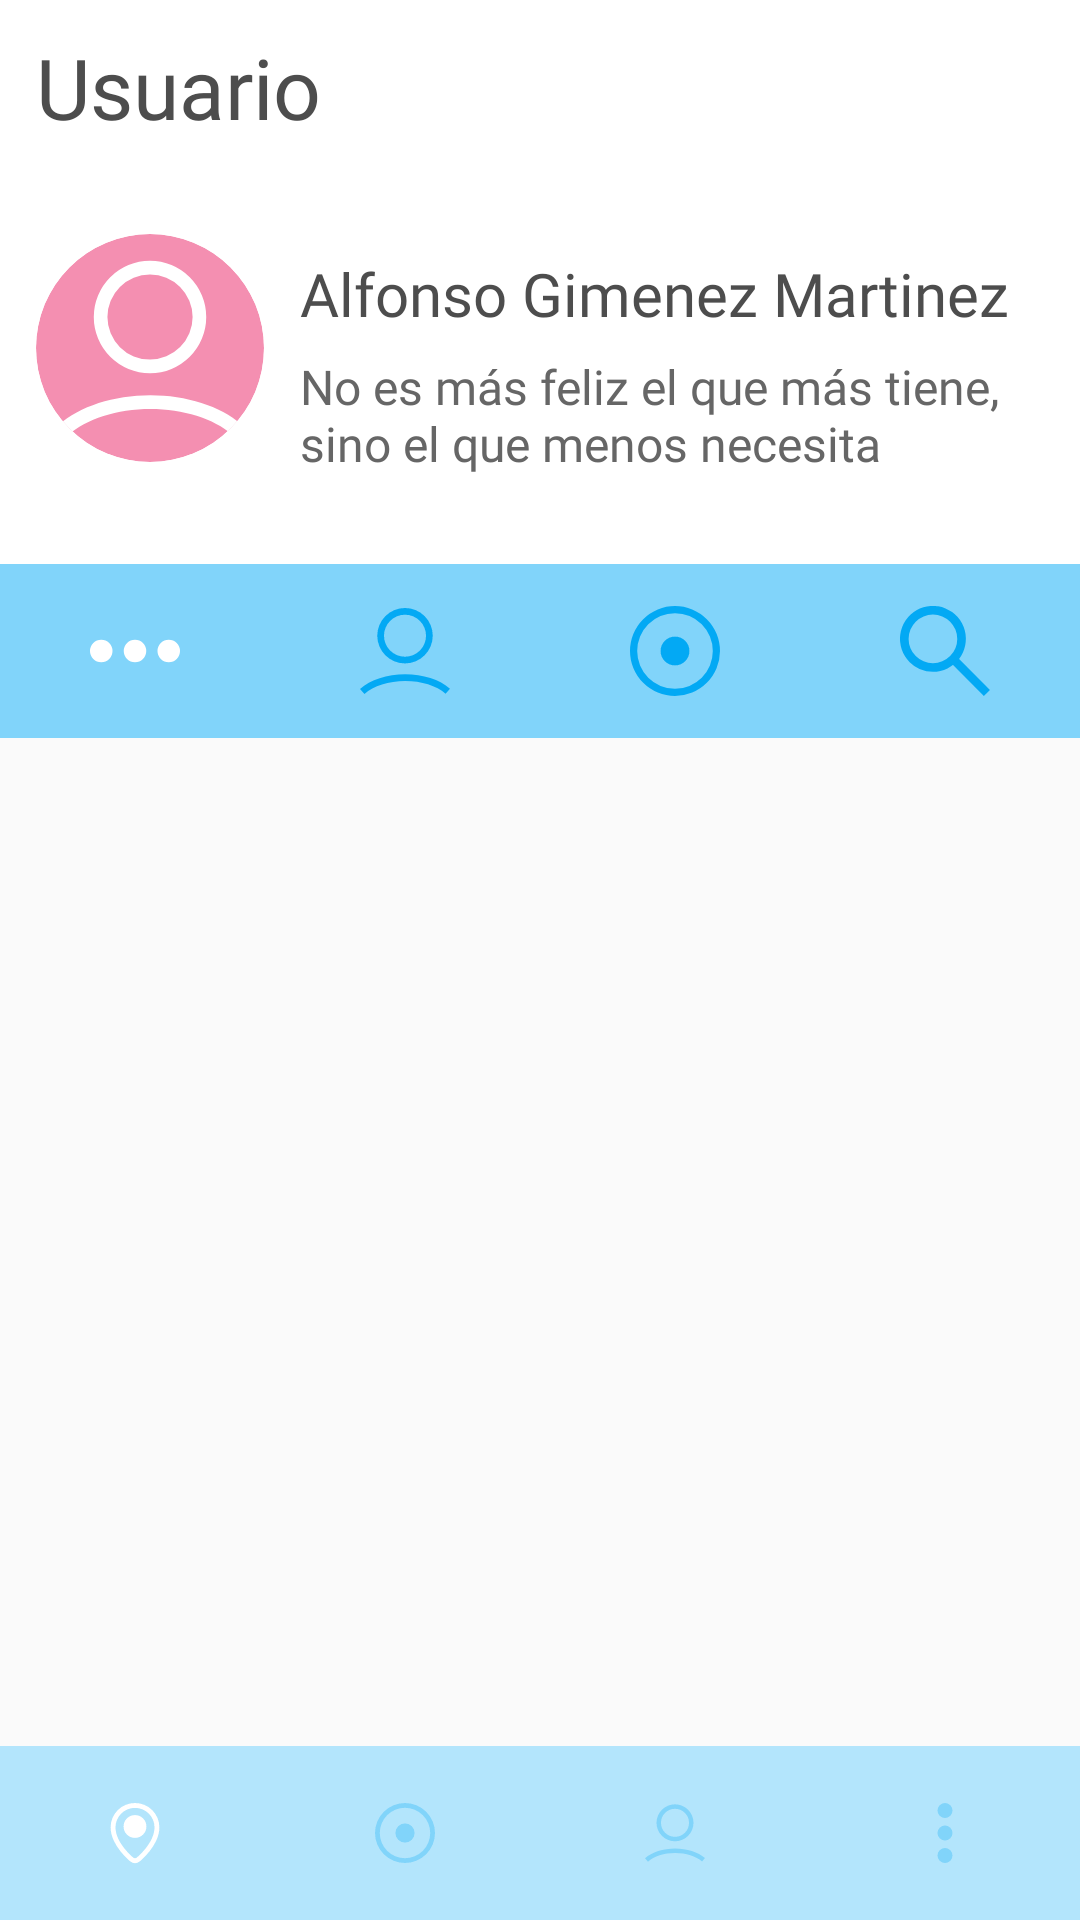

The Android layout XML behind this screen, and the referenced resources:
<!-- AndroidManifest.xml: application theme AppTheme -->
<!-- res/layout/activity_user_profile.xml -->
<?xml version="1.0" encoding="utf-8"?>
<androidx.coordinatorlayout.widget.CoordinatorLayout
        xmlns:android="http://schemas.android.com/apk/res/android"
        xmlns:tools="http://schemas.android.com/tools"
        xmlns:app="http://schemas.android.com/apk/res-auto"
        android:layout_width="match_parent"
        android:layout_height="match_parent"
        tools:context=".activities.UserProfileActivity">

    <com.google.android.material.appbar.AppBarLayout
            android:layout_height="wrap_content"
            android:layout_width="match_parent"
            android:background="@android:color/transparent"
            android:fitsSystemWindows="true"
            app:elevation="0dp"
            android:padding="0dp"
            android:layout_margin="0dp">

        <com.google.android.material.appbar.CollapsingToolbarLayout
                app:contentInsetStartWithNavigation="0dp"
                app:layout_scrollFlags="scroll|exitUntilCollapsed"
                android:layout_width="match_parent"
                android:layout_height="246dp"
                android:elevation="0dp"
                android:padding="0dp"
                android:layout_margin="0dp"
                android:fitsSystemWindows="true">

            <androidx.constraintlayout.widget.ConstraintLayout
                    android:layout_width="match_parent"
                    android:layout_marginTop="@dimen/custom_toolbar_height"
                    android:layout_height="130dp" android:background="@android:color/background_light">

                <TextView
                        android:text="Alfonso Gimenez Martinez"
                        app:autoSizeTextType="uniform"
                        app:autoSizeStepGranularity="2sp"
                        android:layout_width="0dp"
                        android:maxLines="1"
                        app:autoSizeMaxTextSize="21sp"
                        android:layout_height="@dimen/custom_toolbar_item_height"
                        android:id="@+id/UserNameLabel"
                        app:layout_constraintStart_toEndOf="@+id/cardView"
                        android:layout_marginStart="12dp"
                        app:layout_constraintTop_toTopOf="@+id/cardView"
                        app:layout_constraintEnd_toEndOf="parent"
                        android:textColor="@color/brokenBlack"
                        android:fontFamily="@font/roboto_medium"
                        android:gravity="center_vertical"
                        android:layout_marginEnd="20dp"/>

                <TextView
                        android:text="No es más feliz el que más tiene, sino el que menos necesita"
                        android:layout_width="0dp"
                        app:autoSizeTextType="uniform"
                        app:autoSizeStepGranularity="2sp"
                        android:maxLines="2"
                        app:autoSizeMaxTextSize="21sp"
                        android:layout_height="0dp"
                        android:id="@+id/userBioLabel"
                        app:layout_constraintStart_toEndOf="@+id/cardView"
                        android:layout_marginStart="12dp"
                        android:textColor="@color/brokenGray"
                        android:fontFamily="@font/roboto"
                        app:layout_constraintTop_toBottomOf="@+id/UserNameLabel"
                        app:layout_constraintBottom_toBottomOf="parent"
                        android:gravity="top|center_vertical"
                        android:layout_marginEnd="20dp"
                        app:layout_constraintEnd_toEndOf="parent"
                        android:layout_marginBottom="10dp"
                        android:textSize="20sp"/>

                <androidx.cardview.widget.CardView
                        android:layout_width="76dp"
                        android:layout_height="76dp"
                        app:layout_constraintStart_toStartOf="parent"
                        app:layout_constraintTop_toTopOf="parent"
                        android:layout_marginTop="4dp"
                        app:layout_constraintBottom_toBottomOf="parent"
                        android:layout_marginStart="12dp"
                        app:cardElevation="0dp"
                        app:cardCornerRadius="38dp"
                        app:cardBackgroundColor="@color/random2"
                        android:id="@+id/cardView"
                        android:layout_marginBottom="18dp">

                    <ImageView
                            android:layout_width="wrap_content"
                            android:layout_height="wrap_content"
                            app:srcCompat="@drawable/icon_user_white_with_padding"
                            android:id="@+id/userProfileImage"/>

                </androidx.cardview.widget.CardView>

            </androidx.constraintlayout.widget.ConstraintLayout>

            <androidx.appcompat.widget.Toolbar
                    android:layout_width="match_parent"
                    android:layout_height="116dp"
                    app:layout_collapseMode="pin"
                    app:contentInsetStartWithNavigation="0dp"
                    android:elevation="0dp"
                    android:padding="0dp"
                    app:contentInsetEnd="0dp"
                    app:contentInsetLeft="0dp"
                    app:contentInsetRight="0dp"
                    app:contentInsetStart="0dp"
                    android:layout_margin="0dp"
                    android:layout_gravity="bottom"
                    android:gravity="bottom" android:minHeight="58dp">

                <com.google.android.material.bottomnavigation.BottomNavigationView
                        android:layout_width="match_parent"
                        android:background="@color/defaultBlue"
                        app:itemIconSize="30dp"
                        android:layout_height="@dimen/custom_toolbar_height"
                        app:labelVisibilityMode="unlabeled"
                        app:menu="@menu/profile_tab_menu"
                        app:itemBackground="@android:color/transparent"
                        app:itemIconTint="@drawable/user_profile_tab_colors_selector"
                        android:elevation="0dp"
                        app:elevation="0dp"
                        android:id="@+id/profileTabNavigationView"
                        app:layout_constraintStart_toStartOf="parent"
                        app:layout_constraintEnd_toEndOf="parent"
                        app:layout_constraintBottom_toBottomOf="parent">

                </com.google.android.material.bottomnavigation.BottomNavigationView>

            </androidx.appcompat.widget.Toolbar>
            <androidx.appcompat.widget.Toolbar
                    android:id="@+id/ProfileToolbar"
                    app:layout_collapseMode="pin"
                    app:contentInsetStartWithNavigation="0dp"
                    android:elevation="0dp"
                    android:padding="0dp"
                    app:contentInsetEnd="0dp"
                    app:contentInsetLeft="0dp"
                    app:contentInsetRight="0dp"
                    app:contentInsetStart="0dp"
                    android:layout_margin="0dp"
                    android:layout_width="match_parent"
                    android:layout_height="@dimen/custom_toolbar_height"
                    android:background="@android:color/background_light"
                    android:minHeight="58dp">

                <androidx.appcompat.widget.LinearLayoutCompat
                        android:layout_width="match_parent"
                        android:layout_height="match_parent"
                        android:fitsSystemWindows="true"
                        android:id="@+id/LinerLayoutProfileToolbar"
                        android:gravity="center_vertical|end"
                        android:layout_marginStart="12dp"
                        android:layout_marginEnd="12dp">

                    <TextView
                            android:maxLines="2"
                            app:autoSizeTextType="uniform"
                            app:autoSizeStepGranularity="2sp"
                            android:layout_weight="1"
                            android:layout_width="wrap_content"
                            android:layout_height="40dp"
                            android:id="@+id/toolbarProfileTitle"
                            android:layout_marginEnd="12dp"
                            android:fontFamily="@font/roboto_medium"
                            android:visibility="visible"
                            android:textColor="@color/brokenBlack"
                            android:textAlignment="textStart"
                            android:gravity="center_vertical"
                            android:text="Usuario"/>

                    <ImageButton
                            android:layout_weight="0"
                            android:layout_width="@dimen/custom_toolbar_item_height"
                            android:layout_height="@dimen/custom_toolbar_item_height"
                            app:srcCompat="@drawable/icon_edit_white"
                            android:id="@+id/editUserProfileButton"
                            android:scaleType="centerInside"
                            android:background="@drawable/bottom_item_ripple_checked"
                            android:padding="10dp"
                            android:elevation="0dp"
                            android:contentDescription="change between map and list button"
                            android:onClick="goToEditProfile"/>

                </androidx.appcompat.widget.LinearLayoutCompat>

            </androidx.appcompat.widget.Toolbar>


        </com.google.android.material.appbar.CollapsingToolbarLayout>


    </com.google.android.material.appbar.AppBarLayout>

    <androidx.core.widget.NestedScrollView
            app:layout_behavior="@string/appbar_scrolling_view_behavior"
            android:layout_width="match_parent"
            android:layout_height="match_parent"
            android:fillViewport="true"/>

    <androidx.constraintlayout.widget.ConstraintLayout
            android:id="@+id/container"
            android:layout_width="match_parent"
            android:layout_height="wrap_content" android:layout_gravity="bottom">


        <com.google.android.material.bottomnavigation.BottomNavigationView
                android:id="@+id/nav_view"
                android:layout_width="0dp"
                android:layout_height="wrap_content"
                android:background="@color/defaultLightBlue"
                app:layout_constraintBottom_toBottomOf="parent"
                app:layout_constraintLeft_toLeftOf="parent"
                app:layout_constraintRight_toRightOf="parent"
                app:menu="@menu/bottom_nav_menu"
                app:labelVisibilityMode="unlabeled"
                app:itemIconTint="@drawable/bottom_item_switchable_tint"
                app:itemTextColor="@drawable/bottom_item_switchable_tint"
                android:elevation="0dp"
                app:itemBackground="@android:color/transparent"
                app:itemIconSize="40dp"
                app:elevation="0dp"/>

    </androidx.constraintlayout.widget.ConstraintLayout>

</androidx.coordinatorlayout.widget.CoordinatorLayout>
<!-- resources referenced by this layout -->
<resources>
  <color name="brokenBlack">#4D4D4D</color>
  <color name="brokenGray">#666666</color>
  <color name="defaultBlue">#81D4FA</color>
  <color name="defaultLightBlue">#B3E5FC</color>
  <color name="random2">#F48FB1</color>
  <dimen name="custom_toolbar_height">58dp</dimen>
  <dimen name="custom_toolbar_item_height">40dp</dimen>
  <!-- drawable bottom_item_switchable_tint (drawable) -->
  <?xml version="1.0" encoding="utf-8"?>
  <selector xmlns:android="http://schemas.android.com/apk/res/android">
      <item android:state_checked="true" android:color = "@android:color/background_light"/>
      <item android:color="@color/defaultBlue"/>
  </selector>
  <!-- drawable icon_edit_white (drawable) -->
  <vector xmlns:android="http://schemas.android.com/apk/res/android"
      android:width="250dp"
      android:height="250dp"
      android:viewportWidth="250"
      android:viewportHeight="250">
    <path
        android:pathData="M168.033,37.654l37.661,-37.661l44.307,44.307l-37.661,37.661z"
        android:fillColor="#fff"/>
    <path
        android:pathData="M142.72,62.98l-139.24,139.24l-3.48,47.78l0,0l47.78,-3.48l139.25,-139.24l-44.31,-44.3z"
        android:fillColor="#fff"/>
  </vector>
  <!-- drawable icon_user_white_with_padding (drawable) -->
  <vector xmlns:android="http://schemas.android.com/apk/res/android"
      android:width="250dp"
      android:height="250dp"
      android:viewportWidth="250"
      android:viewportHeight="250">
    <path
        android:pathData="M125,152.67A61.65,61.65 0,1 1,186.66 91,61.72 61.72,0 0,1 125,152.67ZM125,44.33A46.7,46.7 0,1 0,171.72 91,46.75 46.75,0 0,0 125,44.33Z"
        android:fillColor="#fff"/>
    <path
        android:pathData="M35,220.62 L25,209.48c22.79,-20.38 60.32,-32.55 100.39,-32.55 39.53,0 76.77,11.91 99.61,31.85L215.17,220c-20.2,-17.64 -53.76,-28.16 -89.78,-28.16C88.9,191.88 55.09,202.62 35,220.62Z"
        android:fillColor="#fff"/>
  </vector>
  <!-- drawable user_profile_tab_colors_selector (drawable) -->
  <?xml version="1.0" encoding="utf-8"?>
  <selector xmlns:android="http://schemas.android.com/apk/res/android">
      <item android:state_checked="true" android:color="@android:color/background_light"/>
      <item android:color="@color/defaultDarkBlue"/>
  </selector>
  <style name="AppTheme" parent="Theme.AppCompat.Light.NoActionBar">
          
          <item name="colorPrimary">@color/defaultBlue</item>
          <item name="colorPrimaryDark">@color/defaultDarkBlue</item>
          <item name="colorAccent">@color/defaultDarkBlue</item>
          <item name="android:navigationBarColor">@color/defaultLightBlue</item>
      </style>
  <color name="defaultDarkBlue">#03A9F4</color>
</resources>
